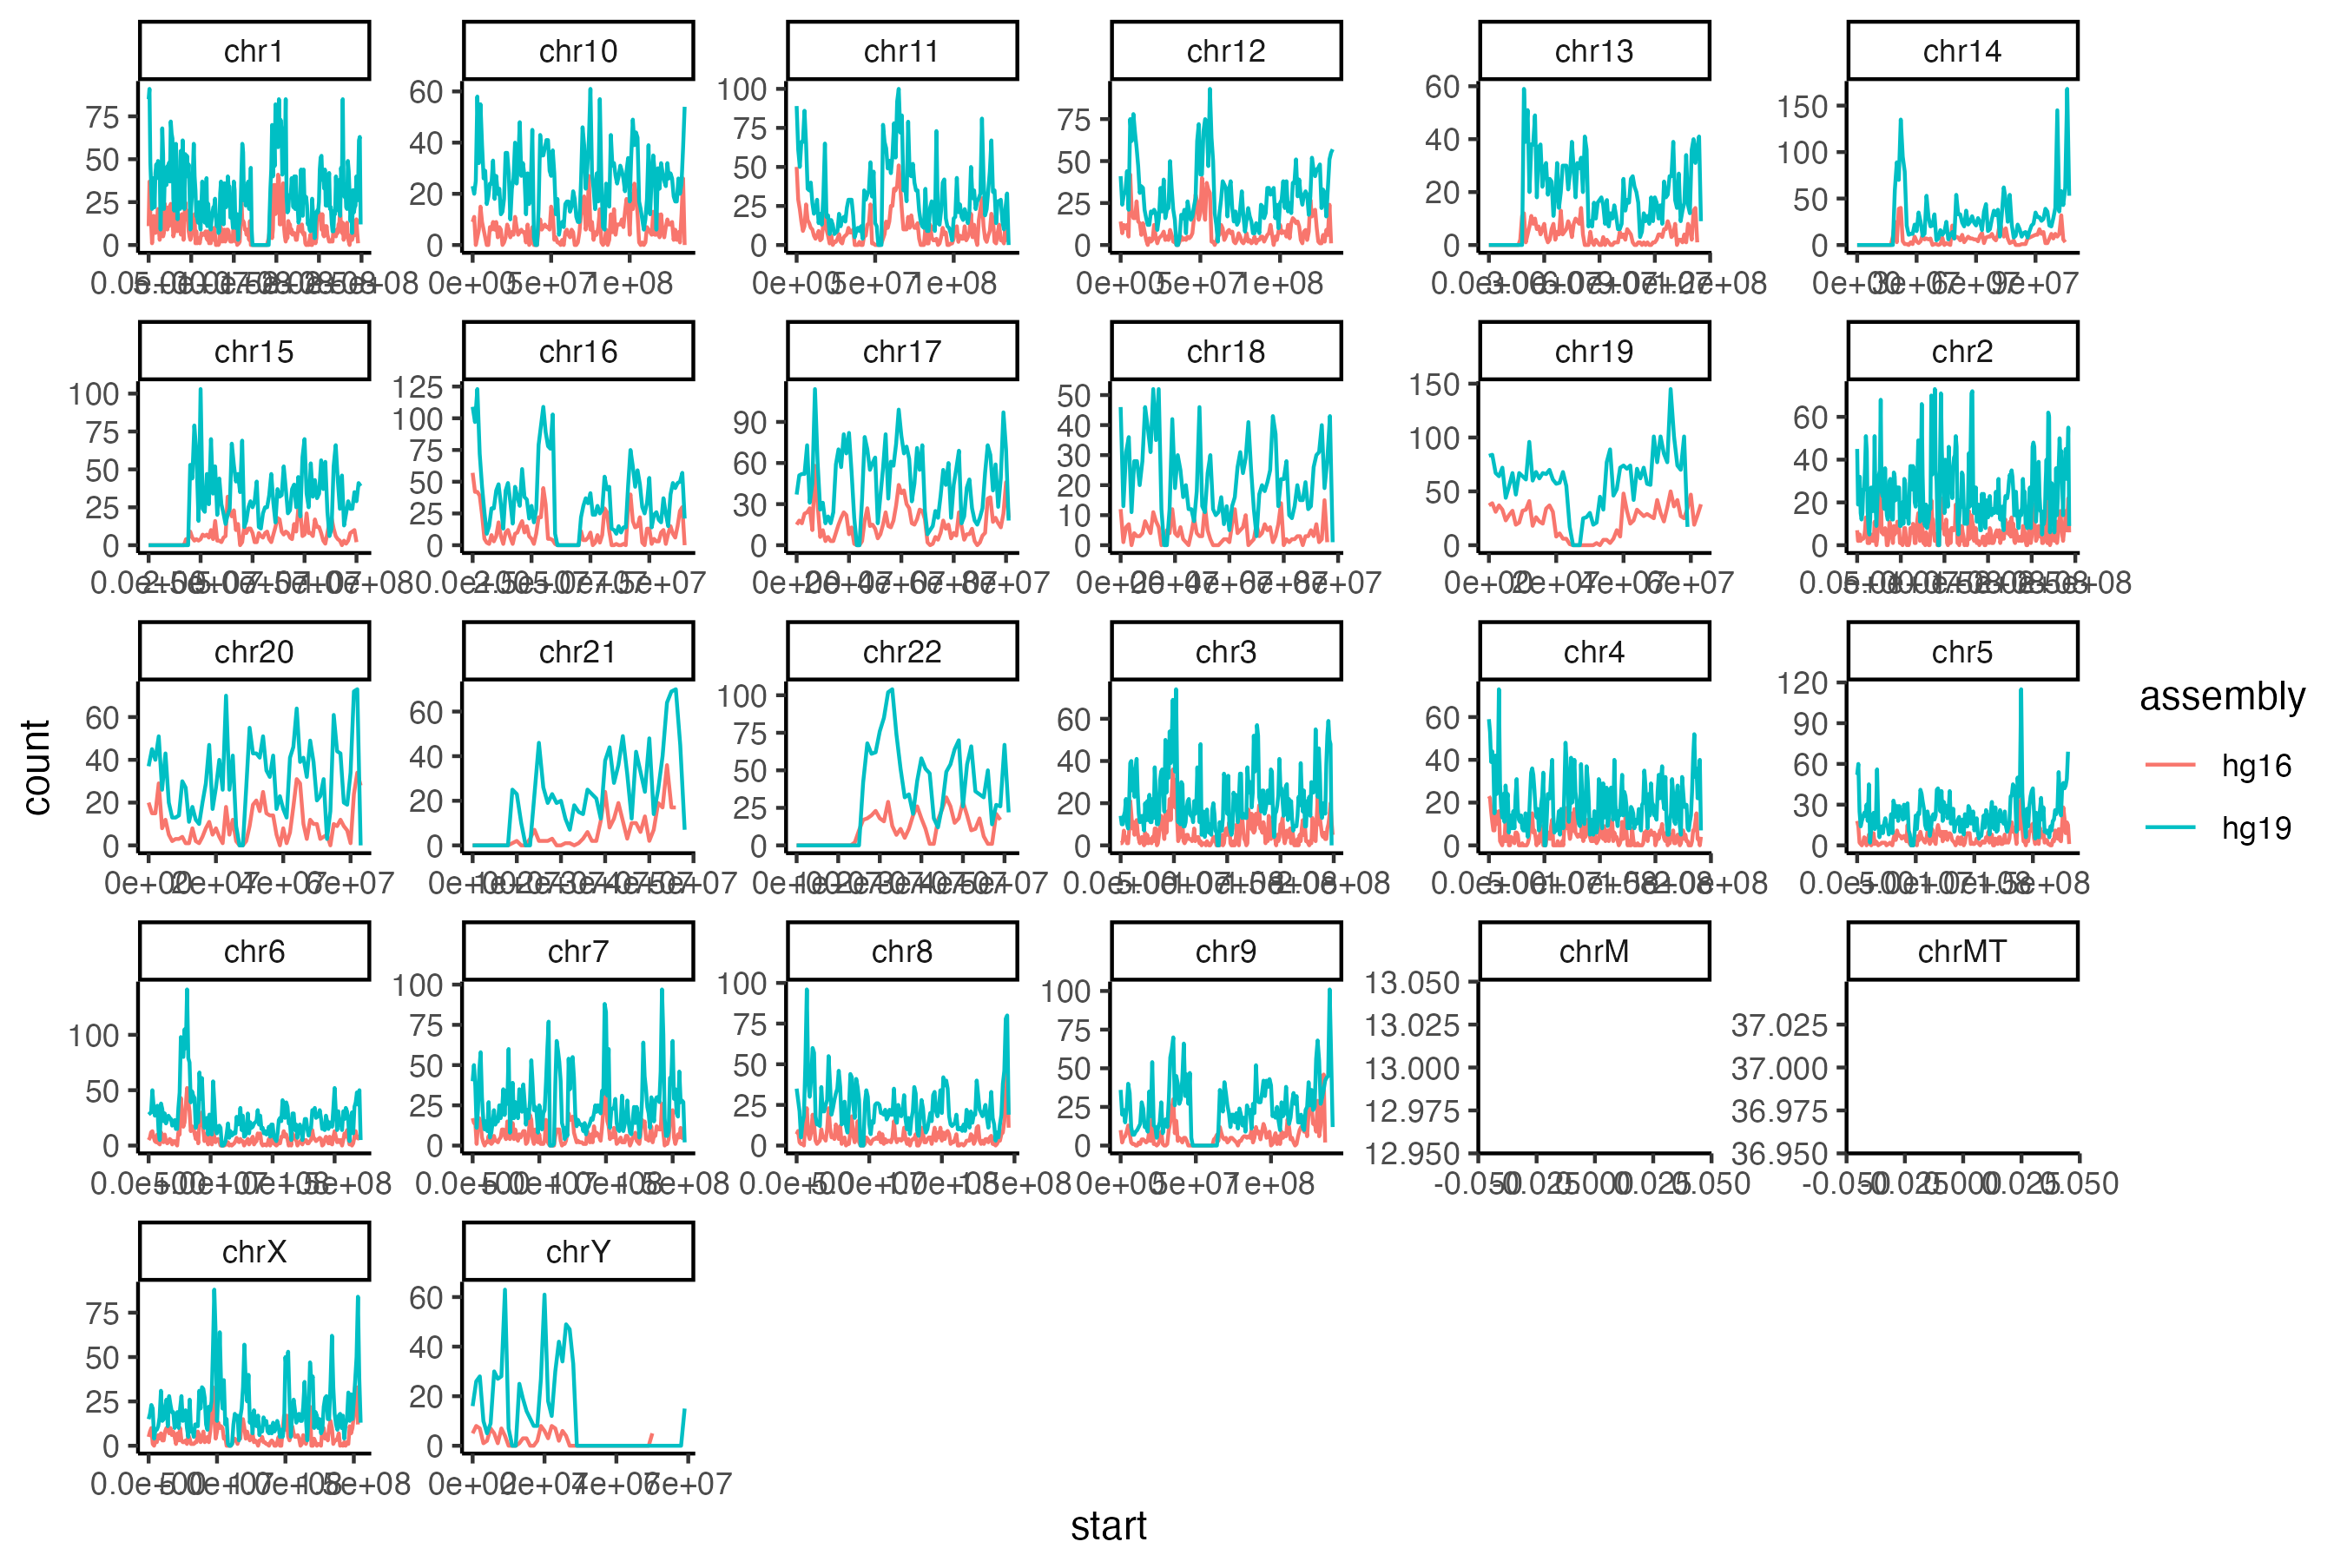

The script that saved this image:
library(tidyverse)

header <- c( "chr", "start", "end", "count" )
dfA <- read_tsv('git/qb25-answers/week1/exercise1/hg19-kc-count.bed', col_names=header )
dfB <- read_tsv('git/qb25-answers/week1/exercise2/hg16-kc-count.bed', col_names=header )

df <- bind_rows( hg19=dfA, hg16=dfB, .id="assembly" )

ggplot(df, aes(x=start, y=count, color=assembly)) + 
  geom_line() +
  facet_wrap(~ chr, scales = 'free') +
  theme_classic()

ggsave("~/git/qb25-answers/week1/exercise2/exercise2.png")
